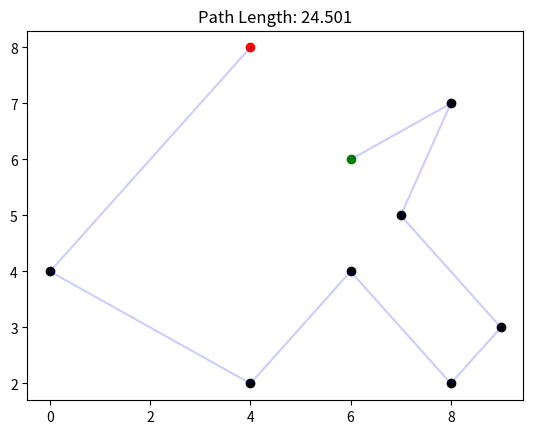

Write the Python code that produced this figure.
## Fastest Path
import os
import time
import random
import pandas as pd
from copy import copy
import matplotlib.pyplot as plt

'''
This function creates a random array of points that will be used for the pathing function.
It also selects the first and last set of xy coordinates.
The commented section allows selecting your own points.
Currently, since this is random.seeded, it will always create the same points (depending on how many points selected)
'''
def point_locations(points):
    def rand_xy():
        x = random.randint(0,10)
        y = random.randint(0,10)
        return x,y

    xs = []
    ys = []
    xy = []
    idx = 0
    while idx < points:
        x,y = rand_xy()
        for i in range(len(xs)):
            if x == xs[i] and y == ys[i]:
                x,y = rand_xy()
                continue
        xy.append([x,y])
        idx += 1
    # # Uncomment this section to make your own points
    # xy = [
    #     [0,0],[4,0],[4,4],[0,4],[1,1],[3,3],[2,2]
    # ]
    # #
    xy1 = xy[0]
    xyf = xy[-1]
    return xy,xy1,xyf

'''
This function finds the distance between all the points in the list.
It adds the total distance to a sum to find the overall total distance
'''
def distance(xy):
        x_dist = 0
        y_dist = 0
        total_dist = (x_dist**2 + y_dist**2)**.5
        for idx in range(len(xy)-1):
            x_dist = xy[idx+1][0] - xy[idx][0]
            y_dist = xy[idx+1][1] - xy[idx][1]
            total_dist += (x_dist**2 + y_dist**2)**.5
            # print(total_dist)
        return total_dist

'''
The pathing function randomizes the order of elements in the list.
This method of path finding is very inefficient, but for small amounts of points (< 25) it returns a solution relatively quick.

A copy of the xy list is made so we can delete elements from the copied list. If we only referenced it, deleting would globally delete.
a new xy list is made so we can add the first and last elements so they are not randomized and are always in the same location
'''
def pathing(xy,xy1,xyf):
    old_xy = copy(xy[1:-2])
    new_xy = [xy1]
    while True:
        rand_idx = random.randint(0,len(old_xy)-1)    
        new_xy.append(old_xy[rand_idx])
        del old_xy[rand_idx]
        if len(old_xy) == 0:
            break
    new_xy.append(xyf)
    dist = distance(new_xy)
    return new_xy, dist

'''
The plotting function plots (duh!)
It uses list comprehension to separate the x's and y's from the new_xy list.
Other than that it plots normally, using scatter and plot to plot dots as well as a semi transparent line.
'''
def plotting(new_xy,total_dist):
    xs = [x[0] for x in new_xy]
    ys = [y[1] for y in new_xy]
    
    plt.cla()
    plt.scatter(xs[1:-1],ys[1:-1],c='k')
    plt.scatter(xs[0],ys[0],c='g')
    plt.scatter(xs[-1],ys[-1],c='r')
    plt.plot(xs,ys,c='b',alpha=.2)
    plt.title('Path Length: ' + str(round(total_dist,3)))
    plt.draw()
    plt.pause(.5)

'''
Main function uses all the functions described above.

It also has a while loop that allows us to repeat the pathing scripts points^4 times. 
I chose the points^4 number somewhat arbitrarily, but from values ranging from 5-25 it works and finds a reasonable solution.

In the while loop some lists are created including ALL xy's, ALL distances, and the xy's in string form.
I selected these all and put them in a pandas dataframe in order to use the sort_values() and drop_duplicates() function.
The drop_dupes() function does not work on lists, so that is why the "xy string" is included in the dataframe.

Finally we plot the 20 lowest values using plt.pause() to hold on each plot for half a second.
'''
def main():
    start_time = time.time()

    points = 10
    random.seed(0)
    xsys,x1y1,xfyf = point_locations(points)

    loops = 0
    full_xy = []
    full_xy_str = []
    full_dist = []
    while loops < points**4:
        new_xy,dist_xy = pathing(xsys,x1y1,xfyf)
        loops += 1
        full_xy.append(new_xy)
        full_xy_str.append(str(new_xy))
        full_dist.append(dist_xy)
    print(loops)
    df = pd.DataFrame()
    df["distance"] = full_dist
    df["xy"] = full_xy
    df["xy_str"] = full_xy_str

    df = df.sort_values(by=["distance"],ascending=False).drop_duplicates(subset=["xy_str"]).reset_index(drop=True)
    print(df)
    print("Ran in {} seconds".format(round(time.time()-start_time,3)))

    for i in df.index[-20:]:
        plotting(df.iloc[i]["xy"],df.iloc[i]["distance"])

'''
Not really useful in this case as I wont run this main script outside this file, but I have it ingrained in me to always use this format to run main()
'''

if __name__ == "__main__":
    os.system('cls')
    main()
    plt.show()
